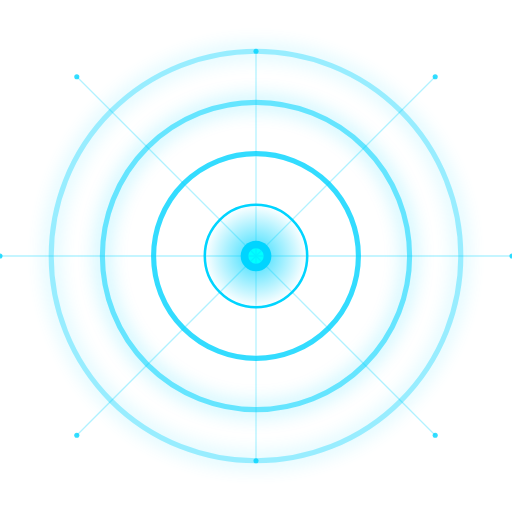
t = 0.00 s
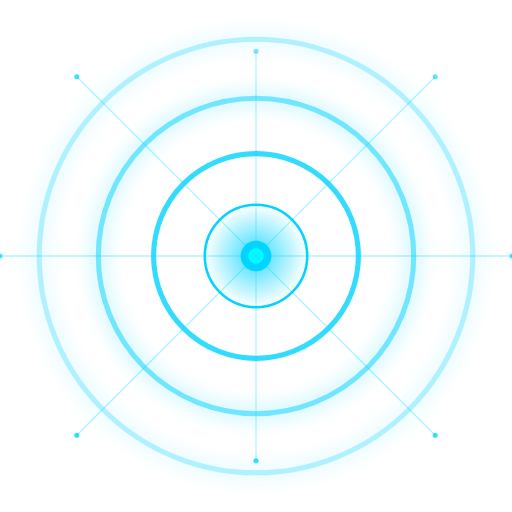
t = 0.70 s
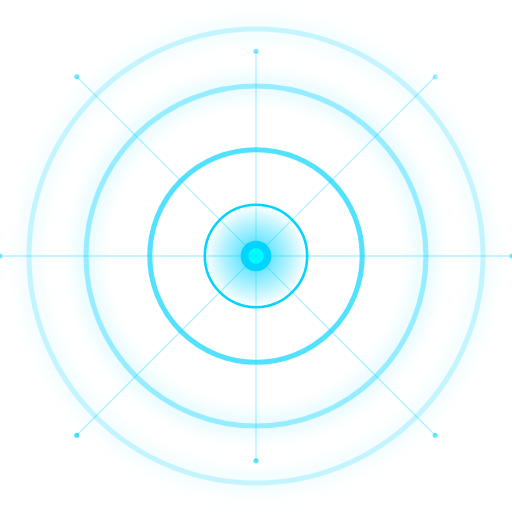
t = 1.30 s
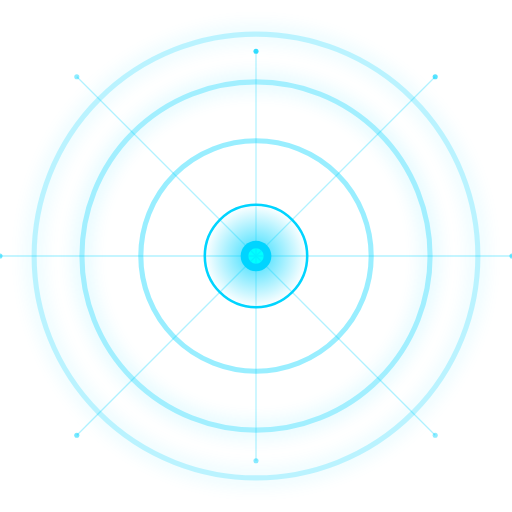
t = 2.00 s
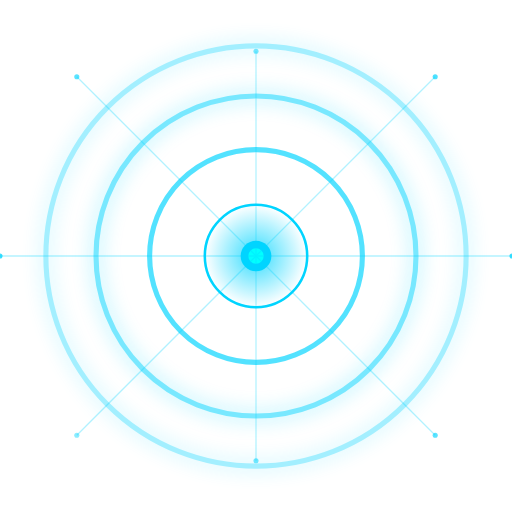
t = 2.69 s
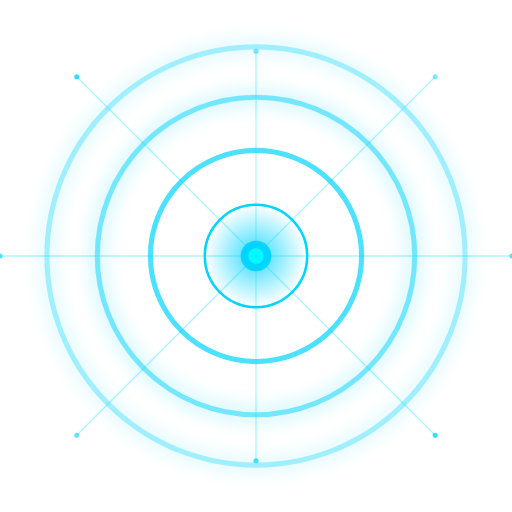
t = 3.25 s

The animated SVG that drew these frames (rendered in a browser with its animation timeline set to each time). Animation: 17 SMIL elements (animate=14,animateTransform=3); one cycle of 4.00 s, repeats indefinitely.

<?xml version="1.0" encoding="UTF-8"?>
<svg xmlns="http://www.w3.org/2000/svg" viewBox="0 0 200 200" width="200" height="200">
  <defs>
    <!-- Color Definitions -->
    <radialGradient id="pulseGlow" cx="50%" cy="50%" r="50%" fx="50%" fy="50%">
      <stop offset="0%" stop-color="#00D4FF" stop-opacity="0.8"/>
      <stop offset="100%" stop-color="#00D4FF" stop-opacity="0"/>
    </radialGradient>
    
    <!-- Animation for pulse effect -->
    <animateTransform
      id="pulseAnim1"
      attributeName="transform"
      type="scale"
      values="1; 1.5; 1"
      dur="2s"
      repeatCount="indefinite"
      additive="sum"
    />
    
    <animateTransform
      id="pulseAnim2"
      attributeName="transform"
      type="scale"
      values="1; 1.3; 1"
      dur="2s"
      repeatCount="indefinite"
      additive="sum"
      begin="0.5s"
    />
    
    <animateTransform
      id="pulseAnim3"
      attributeName="transform"
      type="scale"
      values="1; 1.1; 1"
      dur="2s"
      repeatCount="indefinite"
      additive="sum"
      begin="1s"
    />
    
    <filter id="pulseSoftGlow" x="-50%" y="-50%" width="200%" height="200%">
      <feGaussianBlur stdDeviation="4" result="blur"/>
      <feComposite in="SourceGraphic" in2="blur" operator="over"/>
    </filter>
  </defs>
  
  <!-- Background (transparent) -->
  <rect width="200" height="200" fill="transparent"/>
  
  <!-- Pulse Element -->
  <g id="holographicPulse">
    
    <!-- Outer Pulse Ring (Largest, slowest) -->
    <circle cx="100" cy="100" r="80" 
            fill="none" 
            stroke="#00D4FF" 
            stroke-width="2" 
            opacity="0.4"
            filter="url(#pulseSoftGlow)">
      <animate attributeName="r" values="80; 90; 80" dur="3s" repeatCount="indefinite"/>
      <animate attributeName="opacity" values="0.4; 0.2; 0.4" dur="3s" repeatCount="indefinite"/>
    </circle>
    
    <!-- Middle Pulse Ring -->
    <circle cx="100" cy="100" r="60" 
            fill="none" 
            stroke="#00D4FF" 
            stroke-width="2" 
            opacity="0.6"
            filter="url(#pulseSoftGlow)">
      <animate attributeName="r" values="60; 70; 60" dur="2.5s" repeatCount="indefinite" begin="0.5s"/>
      <animate attributeName="opacity" values="0.6; 0.3; 0.6" dur="2.5s" repeatCount="indefinite" begin="0.5s"/>
    </circle>
    
    <!-- Inner Pulse Ring -->
    <circle cx="100" cy="100" r="40" 
            fill="none" 
            stroke="#00D4FF" 
            stroke-width="2" 
            opacity="0.8">
      <animate attributeName="r" values="40; 45; 40" dur="2s" repeatCount="indefinite" begin="1s"/>
      <animate attributeName="opacity" values="0.8; 0.4; 0.8" dur="2s" repeatCount="indefinite" begin="1s"/>
    </circle>
    
    <!-- Central Core -->
    <circle cx="100" cy="100" r="20" fill="url(#pulseGlow)" stroke="#00D4FF" stroke-width="1"/>
    
    <!-- Core Point -->
    <circle cx="100" cy="100" r="6" fill="#00D4FF"/>
    <circle cx="100" cy="100" r="3" fill="#00FFFF"/>
    
    <!-- Scan Lines (Static) -->
    <g id="pulseScanLines" opacity="0.3">
      <line x1="100" y1="100" x2="100" y2="20" stroke="#00D4FF" stroke-width="0.5"/>
      <line x1="100" y1="100" x2="170" y2="30" stroke="#00D4FF" stroke-width="0.5"/>
      <line x1="100" y1="100" x2="200" y2="100" stroke="#00D4FF" stroke-width="0.5"/>
      <line x1="100" y1="100" x2="170" y2="170" stroke="#00D4FF" stroke-width="0.5"/>
      <line x1="100" y1="100" x2="100" y2="180" stroke="#00D4FF" stroke-width="0.5"/>
      <line x1="100" y1="100" x2="30" y2="170" stroke="#00D4FF" stroke-width="0.5"/>
      <line x1="100" y1="100" x2="0" y2="100" stroke="#00D4FF" stroke-width="0.5"/>
      <line x1="100" y1="100" x2="30" y2="30" stroke="#00D4FF" stroke-width="0.5"/>
    </g>
    
    <!-- Data Points -->
    <g id="pulseDataPoints">
      <circle cx="100" cy="20" r="1" fill="#00D4FF" opacity="0.8">
        <animate attributeName="opacity" values="0.8; 0.4; 0.8" dur="2s" repeatCount="indefinite"/>
      </circle>
      <circle cx="170" cy="30" r="1" fill="#00D4FF" opacity="0.8">
        <animate attributeName="opacity" values="0.8; 0.4; 0.8" dur="2.2s" repeatCount="indefinite" begin="0.2s"/>
      </circle>
      <circle cx="200" cy="100" r="1" fill="#00D4FF" opacity="0.8">
        <animate attributeName="opacity" values="0.8; 0.4; 0.8" dur="2.4s" repeatCount="indefinite" begin="0.4s"/>
      </circle>
      <circle cx="170" cy="170" r="1" fill="#00D4FF" opacity="0.8">
        <animate attributeName="opacity" values="0.8; 0.4; 0.8" dur="2.6s" repeatCount="indefinite" begin="0.6s"/>
      </circle>
      <circle cx="100" cy="180" r="1" fill="#00D4FF" opacity="0.8">
        <animate attributeName="opacity" values="0.8; 0.4; 0.8" dur="2.8s" repeatCount="indefinite" begin="0.8s"/>
      </circle>
      <circle cx="30" cy="170" r="1" fill="#00D4FF" opacity="0.8">
        <animate attributeName="opacity" values="0.8; 0.4; 0.8" dur="3s" repeatCount="indefinite" begin="1s"/>
      </circle>
      <circle cx="0" cy="100" r="1" fill="#00D4FF" opacity="0.8">
        <animate attributeName="opacity" values="0.8; 0.4; 0.8" dur="2.5s" repeatCount="indefinite" begin="0.3s"/>
      </circle>
      <circle cx="30" cy="30" r="1" fill="#00D4FF" opacity="0.8">
        <animate attributeName="opacity" values="0.8; 0.4; 0.8" dur="2.7s" repeatCount="indefinite" begin="0.5s"/>
      </circle>
    </g>
  </g>
  
  <!-- Metadata -->
  <metadata>
    <rdf:RDF xmlns:rdf="http://www.w3.org/1999/02/22-rdf-syntax-ns#">
      <rdf:Description rdf:about="">
        <dc:title xmlns:dc="http://purl.org/dc/elements/1.1/">Holographic Intelligence - Pulse</dc:title>
        <dc:description xmlns:dc="http://purl.org/dc/elements/1.1/">
          Animated pulse element for active states and processing indicators.
          Part of the Fisk Dimension × Omega-9 Canonical Visual System.
        </dc:description>
        <dc:creator xmlns:dc="http://purl.org/dc/elements/1.1/">Fisk Dimension Design System</dc:creator>
        <dc:date xmlns:dc="http://purl.org/dc/elements/1.1/">2024</dc:date>
      </rdf:Description>
    </rdf:RDF>
  </metadata>
</svg>
